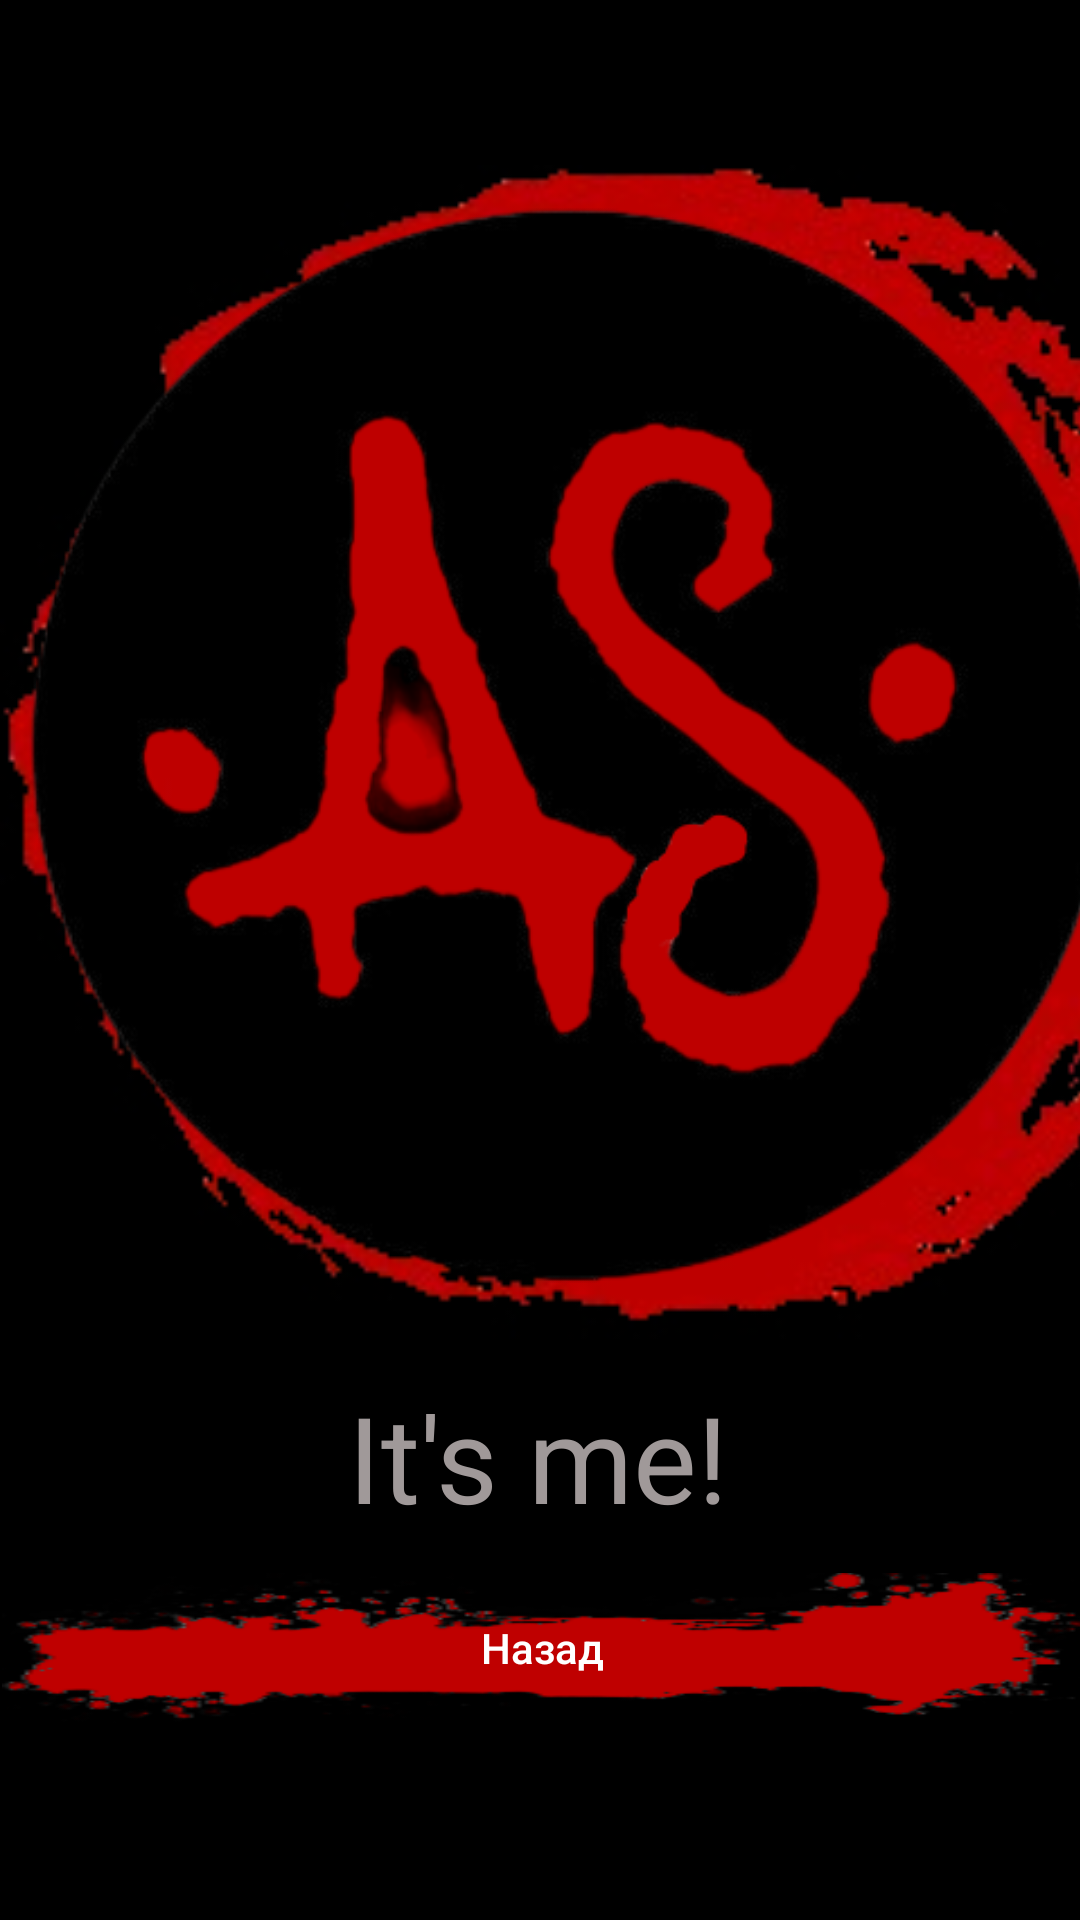

Produce the Android XML layout that renders to this screen, including the resource entries it uses.
<!-- AndroidManifest.xml: application theme Theme.Prakt18_var8 -->
<!-- res/layout/activity_profile.xml -->
<?xml version="1.0" encoding="utf-8"?>
<androidx.constraintlayout.widget.ConstraintLayout xmlns:android="http://schemas.android.com/apk/res/android"
    xmlns:app="http://schemas.android.com/apk/res-auto"
    xmlns:tools="http://schemas.android.com/tools"
    android:layout_width="match_parent"
    android:layout_height="match_parent"
    tools:context=".Profile"
    android:background="@color/black">

    <ImageView
        android:layout_width="410dp"
        android:layout_height="520dp"
        android:src="@drawable/avatar_bg_sun_2"
        tools:layout_editor_absoluteX="0dp"
        tools:layout_editor_absoluteY="0dp"
        tools:ignore="MissingConstraints" />

    <ImageView
        android:layout_marginStart="15dp"
        android:layout_marginTop="65dp"
        android:id="@+id/imageView3"
        android:layout_width="400dp"
        android:layout_height="370dp"
        android:src="@drawable/avatar"
        app:layout_constraintBottom_toBottomOf="parent"
        app:layout_constraintEnd_toEndOf="parent"
        app:layout_constraintHorizontal_bias="0.454"
        app:layout_constraintStart_toStartOf="parent"
        app:layout_constraintTop_toTopOf="parent"
        app:layout_constraintVertical_bias="0.0" />

    <TextView
        android:id="@+id/textView2"
        android:layout_width="wrap_content"
        android:layout_height="wrap_content"
        android:text="@string/profile_text"
        android:textColor="@color/gray"
        android:textSize="40sp"
        app:layout_constraintBottom_toBottomOf="parent"
        app:layout_constraintEnd_toEndOf="parent"
        app:layout_constraintHorizontal_bias="0.498"
        app:layout_constraintStart_toStartOf="parent"
        app:layout_constraintTop_toTopOf="@+id/imageView3"
        app:layout_constraintVertical_bias="0.755" />

    <androidx.appcompat.widget.AppCompatButton
        android:id="@+id/button"
        android:layout_width="360dp"
        android:layout_height="50dp"
        android:layout_margin="20dp"
        android:background="@drawable/button_bg_2"
        android:onClick="Back"
        android:text="@string/back"
        android:textAllCaps="false"
        android:textColor="@color/white"
        app:layout_constraintBottom_toBottomOf="parent"
        app:layout_constraintEnd_toEndOf="parent"
        app:layout_constraintHorizontal_bias="0.49"
        app:layout_constraintStart_toStartOf="parent"
        app:layout_constraintTop_toTopOf="parent"
        app:layout_constraintVertical_bias="0.917" />


</androidx.constraintlayout.widget.ConstraintLayout>
<!-- resources referenced by this layout -->
<resources>
  <color name="black">#FF000000</color>
  <color name="gray">#a09999</color>
  <color name="white">#FFFFFFFF</color>
  <!-- drawable avatar: png bitmap (drawable-v24, 64277 bytes) -->
  <!-- drawable avatar_bg_sun_2: png bitmap (drawable, 42661 bytes) -->
  <!-- drawable button_bg_2: png bitmap (drawable, 7351 bytes) -->
  <string name="back">Назад</string>
  <string name="profile_text">It\'s me!</string>
  <style name="Theme.Prakt18_var8" parent="Theme.MaterialComponents.DayNight.DarkActionBar">
          
          <item name="colorPrimary">@color/purple_500</item>
          <item name="colorPrimaryVariant">@color/purple_700</item>
          <item name="colorOnPrimary">@color/white</item>
          
          <item name="colorSecondary">@color/teal_200</item>
          <item name="colorSecondaryVariant">@color/teal_700</item>
          <item name="colorOnSecondary">@color/black</item>
          
          <item name="android:statusBarColor">?attr/colorPrimaryVariant</item>
          
      </style>
  <color name="purple_500">#FF6200EE</color>
  <color name="purple_700">#FF3700B3</color>
  <color name="teal_200">#FF03DAC5</color>
  <color name="teal_700">#FF018786</color>
</resources>
